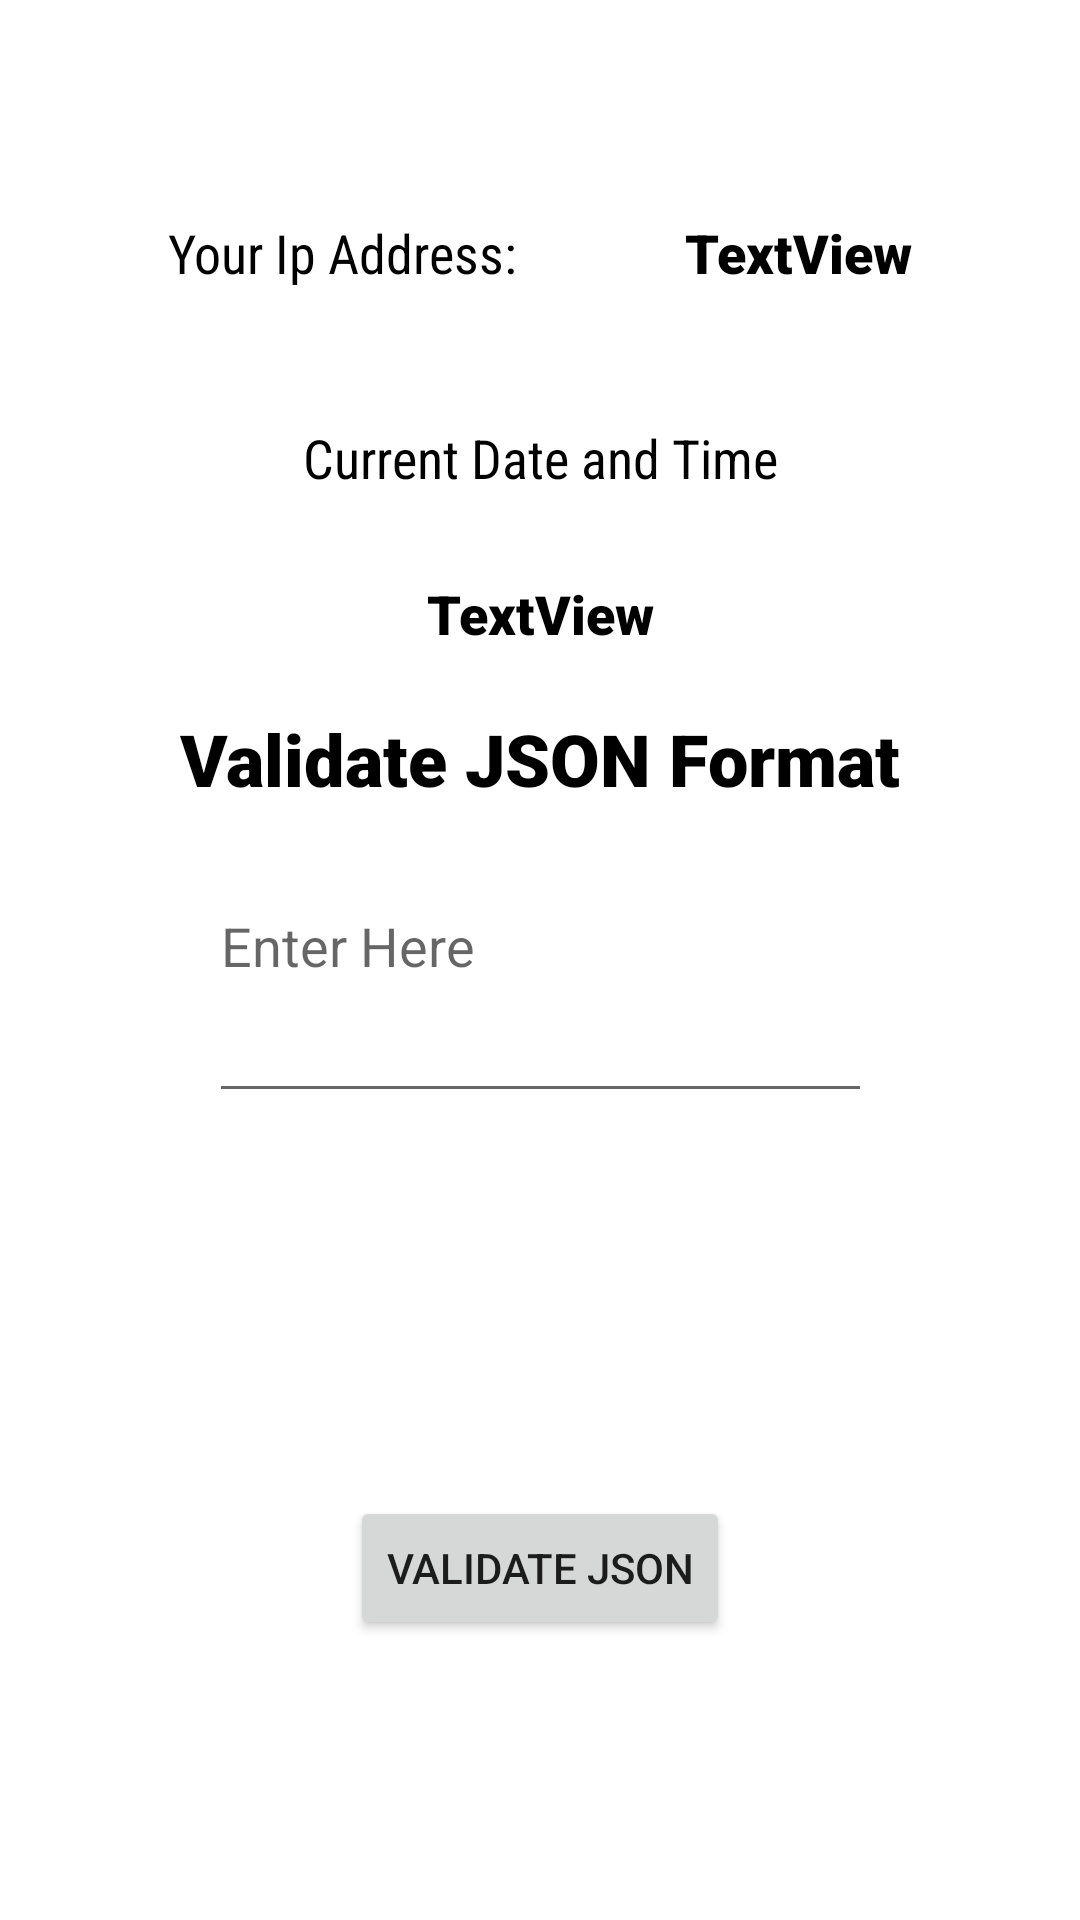

The Android layout XML behind this screen, and the referenced resources:
<!-- AndroidManifest.xml: application theme Theme.Dherya_Final_Assignment -->
<!-- res/layout/fragment_frag2.xml -->
<?xml version="1.0" encoding="utf-8"?>
<androidx.constraintlayout.widget.ConstraintLayout xmlns:android="http://schemas.android.com/apk/res/android"
    xmlns:app="http://schemas.android.com/apk/res-auto"
    xmlns:tools="http://schemas.android.com/tools"
    android:layout_width="match_parent"
    android:layout_height="match_parent"
    android:orientation="vertical"
    tools:context=".Frag2">

    <TextView
        android:id="@+id/textView"
        android:layout_width="wrap_content"
        android:layout_height="wrap_content"
        android:layout_marginTop="72dp"
        android:fontFamily="sans-serif-condensed"
        android:gravity="center"
        android:text="Your Ip Address:"
        android:textColor="#000000"
        android:textSize="18sp"
        app:layout_constraintEnd_toStartOf="@+id/IP"
        app:layout_constraintHorizontal_bias="0.5"
        app:layout_constraintStart_toStartOf="parent"
        app:layout_constraintTop_toTopOf="parent" />

    <TextView
        android:id="@+id/textView4"
        android:layout_width="wrap_content"
        android:layout_height="wrap_content"
        android:layout_marginTop="44dp"
        android:fontFamily="sans-serif-condensed"
        android:text="Current Date and Time"
        android:textColor="#000000"
        android:textSize="18sp"
        app:layout_constraintEnd_toEndOf="parent"
        app:layout_constraintHorizontal_bias="0.5"
        app:layout_constraintStart_toStartOf="parent"
        app:layout_constraintTop_toBottomOf="@+id/textView" />

    <TextView
        android:id="@+id/date"
        android:layout_width="wrap_content"
        android:layout_height="wrap_content"
        android:layout_marginTop="96dp"
        android:fontFamily="sans-serif-black"
        android:text="TextView"
        android:textColor="#000000"
        android:textSize="18sp"
        app:layout_constraintEnd_toEndOf="parent"
        app:layout_constraintHorizontal_bias="0.5"
        app:layout_constraintStart_toStartOf="parent"
        app:layout_constraintTop_toBottomOf="@+id/IP" />

    <TextView
        android:id="@+id/textView10"
        android:layout_width="wrap_content"
        android:layout_height="wrap_content"
        android:layout_marginTop="20dp"
        android:fontFamily="sans-serif-black"
        android:text="Validate JSON Format"
        android:textColor="#000000"
        android:textSize="24sp"
        app:layout_constraintEnd_toEndOf="parent"
        app:layout_constraintStart_toStartOf="parent"
        app:layout_constraintTop_toBottomOf="@+id/date" />

    <TextView
        android:id="@+id/IP"
        android:layout_width="wrap_content"
        android:layout_height="wrap_content"
        android:layout_marginTop="72dp"
        android:fontFamily="sans-serif-black"
        android:gravity="center"
        android:text="TextView"
        android:textColor="#000000"
        android:textSize="18sp"
        app:layout_constraintEnd_toEndOf="parent"
        app:layout_constraintHorizontal_bias="0.5"
        app:layout_constraintStart_toEndOf="@+id/textView"
        app:layout_constraintTop_toTopOf="parent" />

    <EditText
        android:id="@+id/validate_json"
        android:layout_width="221dp"
        android:layout_height="78dp"
        android:layout_marginTop="24dp"
        android:ems="10"
        android:gravity="start|top"
        android:hint="Enter Here"
        android:inputType="textMultiLine"
        app:layout_constraintEnd_toEndOf="parent"
        app:layout_constraintStart_toStartOf="parent"
        app:layout_constraintTop_toBottomOf="@+id/textView10" />

    <TextView
        android:id="@+id/Result"
        android:layout_width="wrap_content"
        android:layout_height="wrap_content"
        android:layout_marginTop="15dp"
        app:layout_constraintEnd_toEndOf="parent"
        app:layout_constraintHorizontal_bias="0.498"
        app:layout_constraintStart_toStartOf="parent"
        app:layout_constraintTop_toBottomOf="@+id/validate_json" />

    <Button
        android:id="@+id/validate_btn"
        android:layout_width="wrap_content"
        android:layout_height="wrap_content"
        android:text="Validate Json"
        app:layout_constraintBottom_toBottomOf="parent"
        app:layout_constraintEnd_toEndOf="parent"
        app:layout_constraintHorizontal_bias="0.5"
        app:layout_constraintStart_toStartOf="parent"
        app:layout_constraintTop_toBottomOf="@+id/Result" />

</androidx.constraintlayout.widget.ConstraintLayout>
<!-- resources referenced by this layout -->
<resources>
  <style name="Theme.Dherya_Final_Assignment" parent="Theme.MaterialComponents.DayNight.DarkActionBar">
          
          <item name="colorPrimary">#403B3B</item>
          <item name="colorPrimaryVariant">#403B3B</item>
          <item name="colorOnPrimary">@color/white</item>
          
          <item name="colorSecondary">@color/teal_200</item>
          <item name="colorSecondaryVariant">@color/teal_700</item>
          <item name="colorOnSecondary">@color/black</item>
          
          <item name="android:statusBarColor" tools:targetApi="l">?attr/colorPrimaryVariant</item>
          
      </style>
  <!-- not gathered from this repository: default colours our renderer supplied (Android Studio template values) -->
  <color name="teal_200">#FF03DAC5</color>
  <color name="teal_700">#FF018786</color>
  <color name="black">#FF000000</color>
  <color name="white">#FFFFFFFF</color>
</resources>
